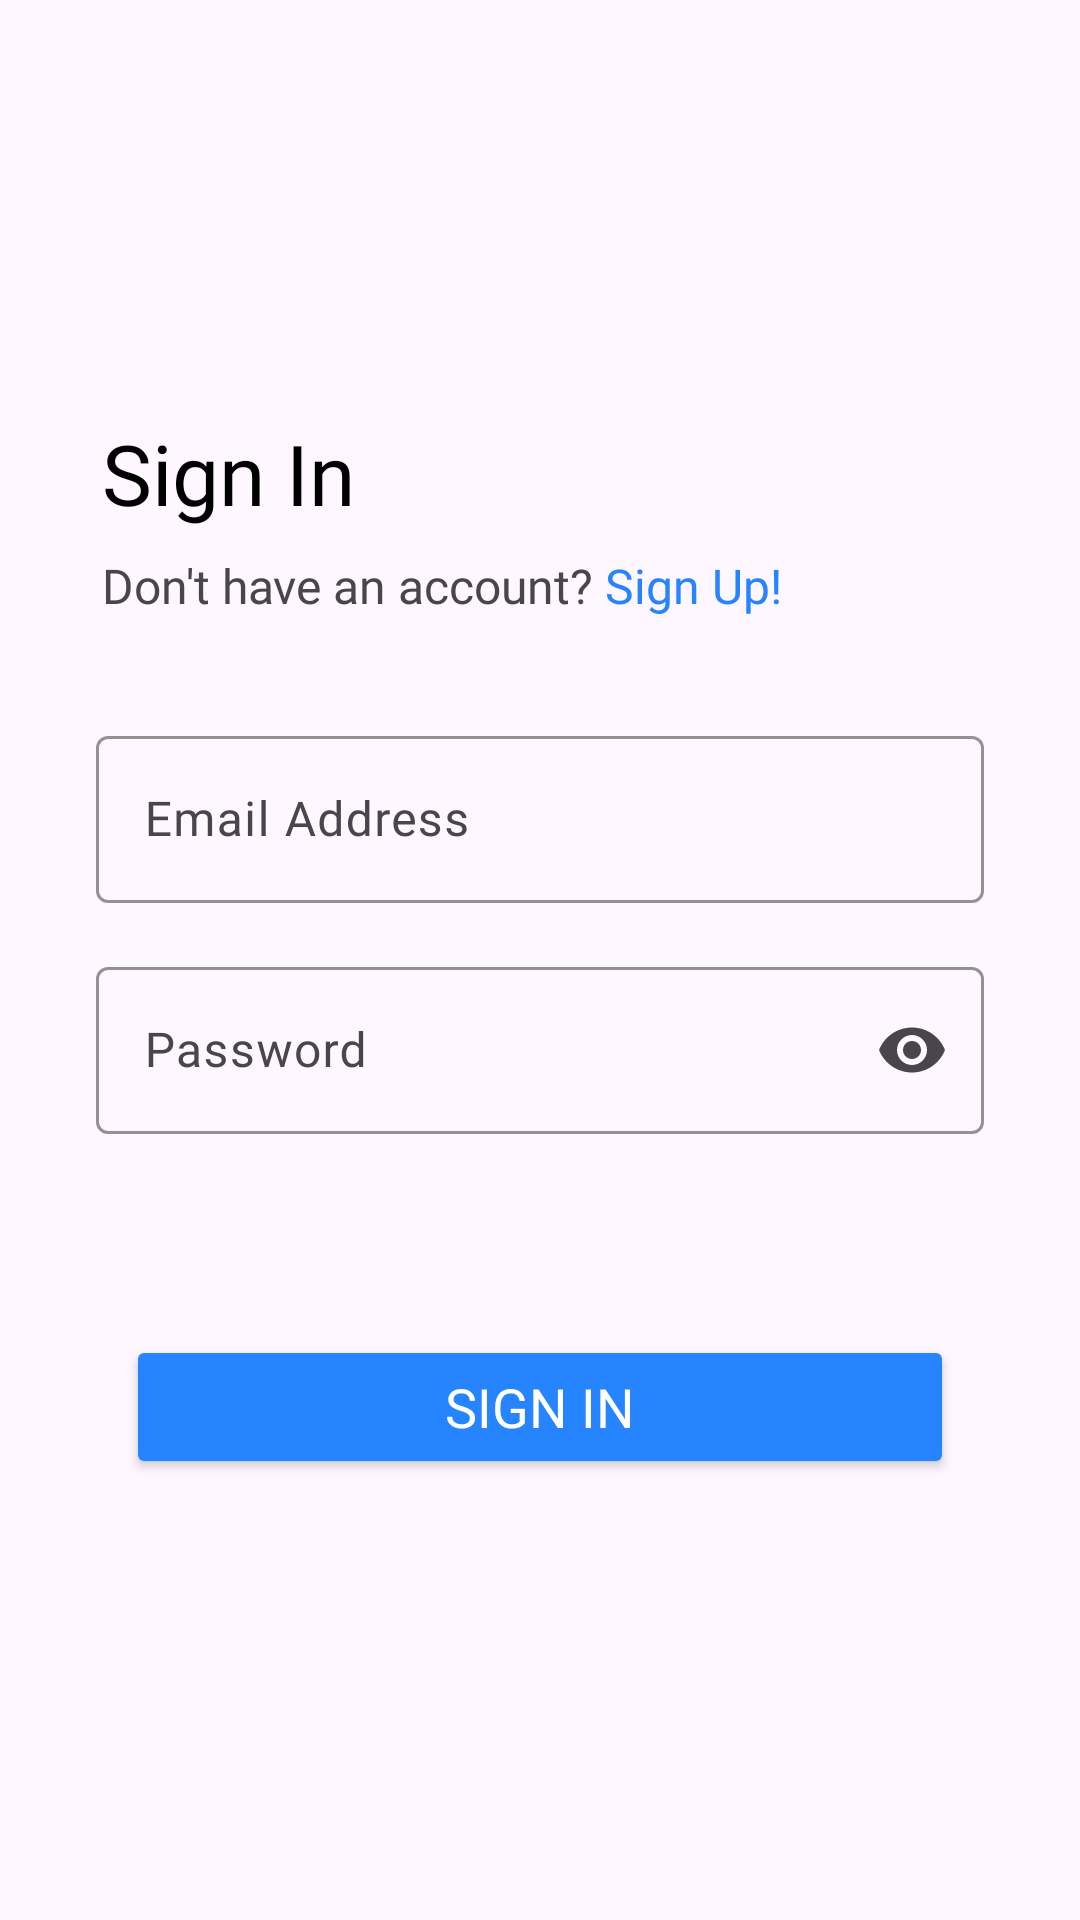

Here is an Android app screen rendered from its layout file. Give the layout XML and the strings, colors and styles it references.
<!-- AndroidManifest.xml: application theme Theme.CourcesApp -->
<!-- res/layout/activity_sign_in.xml -->
<?xml version="1.0" encoding="utf-8"?>
<androidx.constraintlayout.widget.ConstraintLayout xmlns:android="http://schemas.android.com/apk/res/android"
    xmlns:app="http://schemas.android.com/apk/res-auto"
    xmlns:tools="http://schemas.android.com/tools"
    android:id="@+id/main"
    android:layout_width="match_parent"
    android:layout_height="match_parent"
    tools:context=".view.SignInActivity">


    <ScrollView
        android:layout_width="match_parent"
        android:layout_height="match_parent"
        app:layout_constraintBottom_toBottomOf="parent"
        app:layout_constraintEnd_toEndOf="parent"
        app:layout_constraintStart_toStartOf="parent"
        app:layout_constraintTop_toTopOf="parent">

        <androidx.constraintlayout.widget.ConstraintLayout
            android:layout_width="match_parent"
            android:layout_height="match_parent"
            android:layout_gravity="center">


            <androidx.constraintlayout.widget.ConstraintLayout
                android:id="@+id/constraintLayout"
                android:layout_width="match_parent"
                android:layout_height="match_parent"
                app:layout_constraintEnd_toEndOf="parent"
                app:layout_constraintStart_toStartOf="parent"
                app:layout_constraintTop_toTopOf="parent">


                <TextView
                    android:id="@+id/textView5"
                    android:layout_width="wrap_content"
                    android:layout_height="wrap_content"
                    android:layout_marginStart="32dp"
                    android:layout_marginTop="32dp"
                    android:fontFamily="@font/quicksand_bold"
                    android:padding="2dp"
                    android:text="Sign In"
                    android:textColor="@color/black"
                    android:textSize="28sp"
                    app:layout_constraintStart_toStartOf="parent"
                    app:layout_constraintTop_toTopOf="parent" />

                <TextView
                    android:id="@+id/textView6"
                    android:layout_width="wrap_content"
                    android:layout_height="wrap_content"
                    android:layout_marginStart="32dp"
                    android:layout_marginTop="4dp"
                    android:fontFamily="@font/quicksand_bold"
                    android:padding="2dp"
                    android:text="Don't have an account?"
                    android:textSize="16sp"
                    app:layout_constraintStart_toStartOf="parent"
                    app:layout_constraintTop_toBottomOf="@+id/textView5" />

                <TextView
                    android:id="@+id/signIn_to_signUp"
                    android:layout_width="wrap_content"
                    android:layout_height="wrap_content"
                    android:layout_marginTop="4dp"
                    android:fontFamily="@font/quicksand_bold"
                    android:onClick="go_to_signUp"
                    android:padding="2dp"
                    android:text="Sign Up!"
                    android:textColor="@color/blue"
                    android:textSize="16sp"
                    app:layout_constraintStart_toEndOf="@+id/textView6"
                    app:layout_constraintTop_toBottomOf="@+id/textView5" />

            </androidx.constraintlayout.widget.ConstraintLayout>

            <LinearLayout
                android:layout_width="match_parent"
                android:layout_height="match_parent"
                android:layout_marginTop="16sp"
                android:orientation="vertical"
                app:layout_constraintEnd_toEndOf="parent"
                app:layout_constraintStart_toStartOf="parent"
                app:layout_constraintTop_toBottomOf="@+id/constraintLayout">


                <com.google.android.material.textfield.TextInputLayout
                    android:layout_width="match_parent"
                    android:layout_height="wrap_content"
                    android:layout_marginStart="32dp"
                    android:layout_marginTop="16sp"
                    android:layout_marginEnd="32dp"
                    app:boxStrokeColor="@color/blue">

                    <com.google.android.material.textfield.TextInputEditText
                        android:id="@+id/emailSignIn"
                        android:layout_width="match_parent"
                        android:layout_height="wrap_content"
                        android:autofillHints="emailAddress"
                        android:fontFamily="@font/quicksand_bold"
                        android:hint="Email Address"
                        android:inputType="textEmailAddress"
                        android:textColor="@color/blue"
                        android:textColorHint="@color/blue" />

                </com.google.android.material.textfield.TextInputLayout>

                <com.google.android.material.textfield.TextInputLayout
                    android:layout_width="match_parent"
                    android:layout_height="wrap_content"
                    android:layout_marginStart="32dp"
                    android:layout_marginTop="16sp"
                    android:layout_marginEnd="32dp"
                    app:boxStrokeColor="@color/blue"
                    app:endIconMode="password_toggle">

                    <com.google.android.material.textfield.TextInputEditText
                        android:id="@+id/passwordSignIn"
                        android:layout_width="match_parent"
                        android:layout_height="wrap_content"
                        android:fontFamily="@font/quicksand_bold"
                        android:hint="Password"
                        android:inputType="textPassword"
                        android:textColor="@color/blue"
                        android:textColorHint="@color/blue" />

                </com.google.android.material.textfield.TextInputLayout>

                <TextView
                    android:layout_width="match_parent"
                    android:layout_height="wrap_content"
                    android:layout_marginStart="38sp"
                    android:layout_marginTop="16sp"
                    android:layout_marginEnd="38sp"
                    android:visibility="invisible"
                    android:fontFamily="@font/quicksand_bold"
                    android:text="Forgot Your Password? "
                    android:textColor="@color/blue" />

                <Button
                    android:id="@+id/signInBtn"
                    android:layout_width="match_parent"
                    android:layout_height="wrap_content"
                    android:layout_gravity="center"
                    android:layout_marginStart="42sp"
                    android:layout_marginTop="32dp"
                    android:layout_marginEnd="42sp"
                    android:layout_marginBottom="42sp"
                    android:backgroundTint="@color/blue"
                    android:fontFamily="@font/quicksand_bold"
                    android:onClick="go_to_main_activity"
                    android:text="Sign In"
                    android:textColor="@color/white"
                    android:textSize="18sp" />


            </LinearLayout>

        </androidx.constraintlayout.widget.ConstraintLayout>


    </ScrollView>

</androidx.constraintlayout.widget.ConstraintLayout>
<!-- resources referenced by this layout -->
<resources>
  <color name="black">#FF000000</color>
  <color name="blue">#2784FF</color>
  <color name="white">#FFFFFFFF</color>
  <style name="Theme.CourcesApp" parent="Base.Theme.CourcesApp" />
  <style name="Base.Theme.CourcesApp" parent="Theme.Material3.DayNight.NoActionBar">
          
          
      </style>
</resources>
